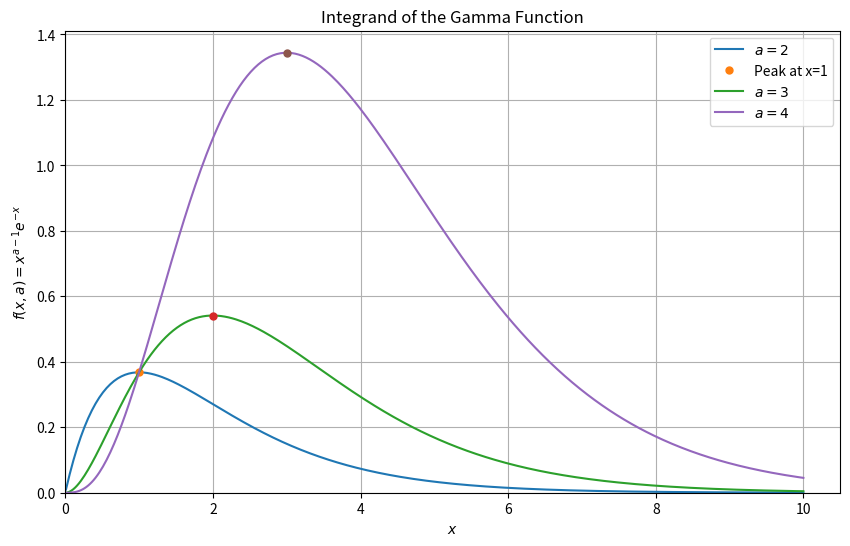

Generate this figure with matplotlib:
# -*- coding: utf-8 -*-
"""
学生代码模板：计算伽马函数 Gamma(a)
"""

import numpy as np
import matplotlib.pyplot as plt
from scipy.integrate import quad
from math import factorial, sqrt, pi

# --- Task 1: 绘制被积函数 ---

def integrand_gamma(x, a):
    """
    伽马函数的原始被积函数: f(x, a) = x^(a-1) * exp(-x)
    使用对数技巧提高数值稳定性，尤其当 x 或 a 较大时。
    f = exp((a-1)*log(x) - x)
    """
    # 处理 x=0 的情况
    if x == 0:
        if a > 1:
            return 0.0
        elif a == 1:
            return 1.0
        else: # a < 1
            # 当 a<1,其在 x=0 处发散
            return np.inf
    # 处理 x > 0 的情况
    elif x > 0:
        # 防止真数≤0
        try:
            # 使用对数避免直接计算大数的幂
            log_f = (a - 1) * np.log(x) - x
            return np.exp(log_f)
        except ValueError:
            # 如果 x 非常小导致 当做0处理的问题（理论上不应发生，因已处理x=0）
            return 0.0 # 或根据情况返回 np.nan
    # 处理 x < 0 的情况 (积分区间是 [0, inf)，理论上不应输入负数)
    else:
        return 0.0 # 或者报错

def plot_integrands():
    """绘制 a=2, 3, 4 时的被积函数图像"""
    x_vals = np.linspace(0.01, 10, 400)
    plt.figure(figsize=(10, 6))

    for a_val in [2, 3, 4]:
        # 计算 y 值，处理可能的 inf 或 nan
        y_vals = np.array([integrand_gamma(x, a_val) for x in x_vals])
        # 过滤掉 inf 值以便绘图
        valid_indices = np.isfinite(y_vals)
        plt.plot(x_vals[valid_indices], y_vals[valid_indices], label=f'$a = {a_val}$')

        # 标记理论峰值位置
        peak_x = a_val - 1
        if peak_x > 0: # 仅当峰值在绘制范围内时计算y
             peak_y = integrand_gamma(peak_x, a_val)
             # 标记峰值
             plt.plot(peak_x, peak_y, 'o', ms=5, label=f'Peak at x={peak_x}' if a_val==2 else None)


    plt.xlabel("$x$")
    plt.ylabel("$f(x, a) = x^{a-1} e^{-x}$")
    plt.title("Integrand of the Gamma Function")
    plt.legend()
    plt.grid(True)
    plt.ylim(bottom=0) # Y轴从0开始
    plt.xlim(left=0)   # X轴从0开始
    plt.show()

# --- Task 2 & 3: 解析推导 (在注释中说明) ---
# Task 2: 峰值位置
# f(x, a) = x^(a-1) * exp(-x)
# ln(f) = (a-1)ln(x) - x
# d(ln(f))/dx = (a-1)/x - 1
# 令导数为 0: (a-1)/x - 1 = 0  => x = a-1 (假设 a > 1)
# 二阶导数 d^2(ln(f))/dx^2 = -(a-1)/x^2 < 0 (若 a > 1), 确认是最大值。

# Task 3: 变量代换 z = x/(c+x)
# 1. 若 z=1/2: 1/2 = x/(c+x) => c+x = 2x => x = c.
# 2. 使峰值 x=a-1 映射到 z=1/2: 需要 c = x = a-1.
# 这个代换和 c 的选择主要对 a > 1 的情况最有意义，此时峰值在 x > 0。

# --- Task 4: 实现伽马函数计算 ---

def transformed_integrand_gamma(z, a):
    """
    变换后的被积函数 g(z, a) = f(x(z), a) * dx/dz
    其中 x = cz / (1-z) 和 dx/dz = c / (1-z)^2, 且 c = a-1
    假设 a > 1
    """
    c = a - 1.0
    # 确保 c > 0，因为此变换是基于 a > 1 推导的
    if c <= 0:
        return 0.0 

    # 处理 z 的边界情况
    if z < 0 or z > 1: # 积分区间外
        return 0.0
    if z == 1: 
        return 0.0
    if z == 0: # 对应 x = 0
        # 使用原始被积函数在 x=0 的行为
        return integrand_gamma(0, a) * c # dx/dz 在 z=0 时为 c

    # 计算 x 和 dx/dz
    x = c * z / (1.0 - z)
    dxdz = c / ((1.0 - z)**2)

    # 计算 f(x, a) * dx/dz
    # 使用原始被积函数（带对数优化）计算 f(x,a)
    val_f = integrand_gamma(x, a)

    # 检查计算结果是否有效
    if not np.isfinite(val_f) or not np.isfinite(dxdz):
        # 如果出现 inf 或 nan，可能表示数值问题或 a<=1 的情况处理不当
        return 0.0 # 返回0避免破坏积分

    return val_f * dxdz

def gamma_function(a):
    """
    计算 Gamma(a)
    - 如果 a > 1, 使用变量代换 z = x/(c+x) 和 c=a-1 进行数值积分。
    - 如果 a <= 1, 直接对原始被积函数进行积分（因为变换推导不适用）。
    使用 scipy.integrate.quad 进行积分。
    """
    if a <= 0:
        print(f"警告: Gamma(a) 对 a={a} <= 0 无定义 (或为复数)。")
        return np.nan

    try:
        if a > 1.0:
            # 使用变换后的积分，区间 [0, 1]
            result, error = quad(transformed_integrand_gamma, 0, 1, args=(a,))
        else:
            # 对于 a <= 1 (例如 a=1.5/2=0.75, 或 a=1), 导致 c<=0, 推导失效
            # quad 对 x=0 处的奇异点 (当 a<1 时) 有较好的处理能力
            result, error = quad(integrand_gamma, 0, np.inf, args=(a,))
        return result

    except Exception as e:
        print(f"计算 Gamma({a}) 时发生错误: {e}")
        return np.nan

# --- 主程序 ---
def test_gamma():
    """测试伽马函数的计算结果"""
    # 测试Γ(3/2)
    a_test = 1.5
    result = gamma_function(a_test) 
    expected = np.sqrt(np.pi) / 2 
    relative_error = abs(result - expected) / expected if expected != 0 else 0
    print(f"Γ({a_test}) = {result:.8f} (精确值: {expected:.8f}, 相对误差: {relative_error:.2e})")

    # 测试整数值
    test_values = [3, 6, 10]
    print("\n测试整数值：")
    print("-" * 60)
    print("a\t计算值 Γ(a)\t精确值 (a-1)!\t相对误差")
    print("-" * 60)
    for a in test_values:
        result = gamma_function(a) # 使用 gamma_function 而不是 gamma
        # 使用 math.factorial 而不是 np.math.factorial
        factorial_val = float(factorial(a-1)) # 转换为浮点数以便计算误差
        relative_error = abs(result - factorial_val) / factorial_val if factorial_val != 0 else 0
        print(f"{a}\t{result:<12.6e}\t{factorial_val:<12.0f}\t{relative_error:.2e}")
    print("-" * 60)

def main():
    plot_integrands() # 使用 plot_integrands 而不是 plot_integrand

    test_gamma()

if __name__ == '__main__':
    main()
